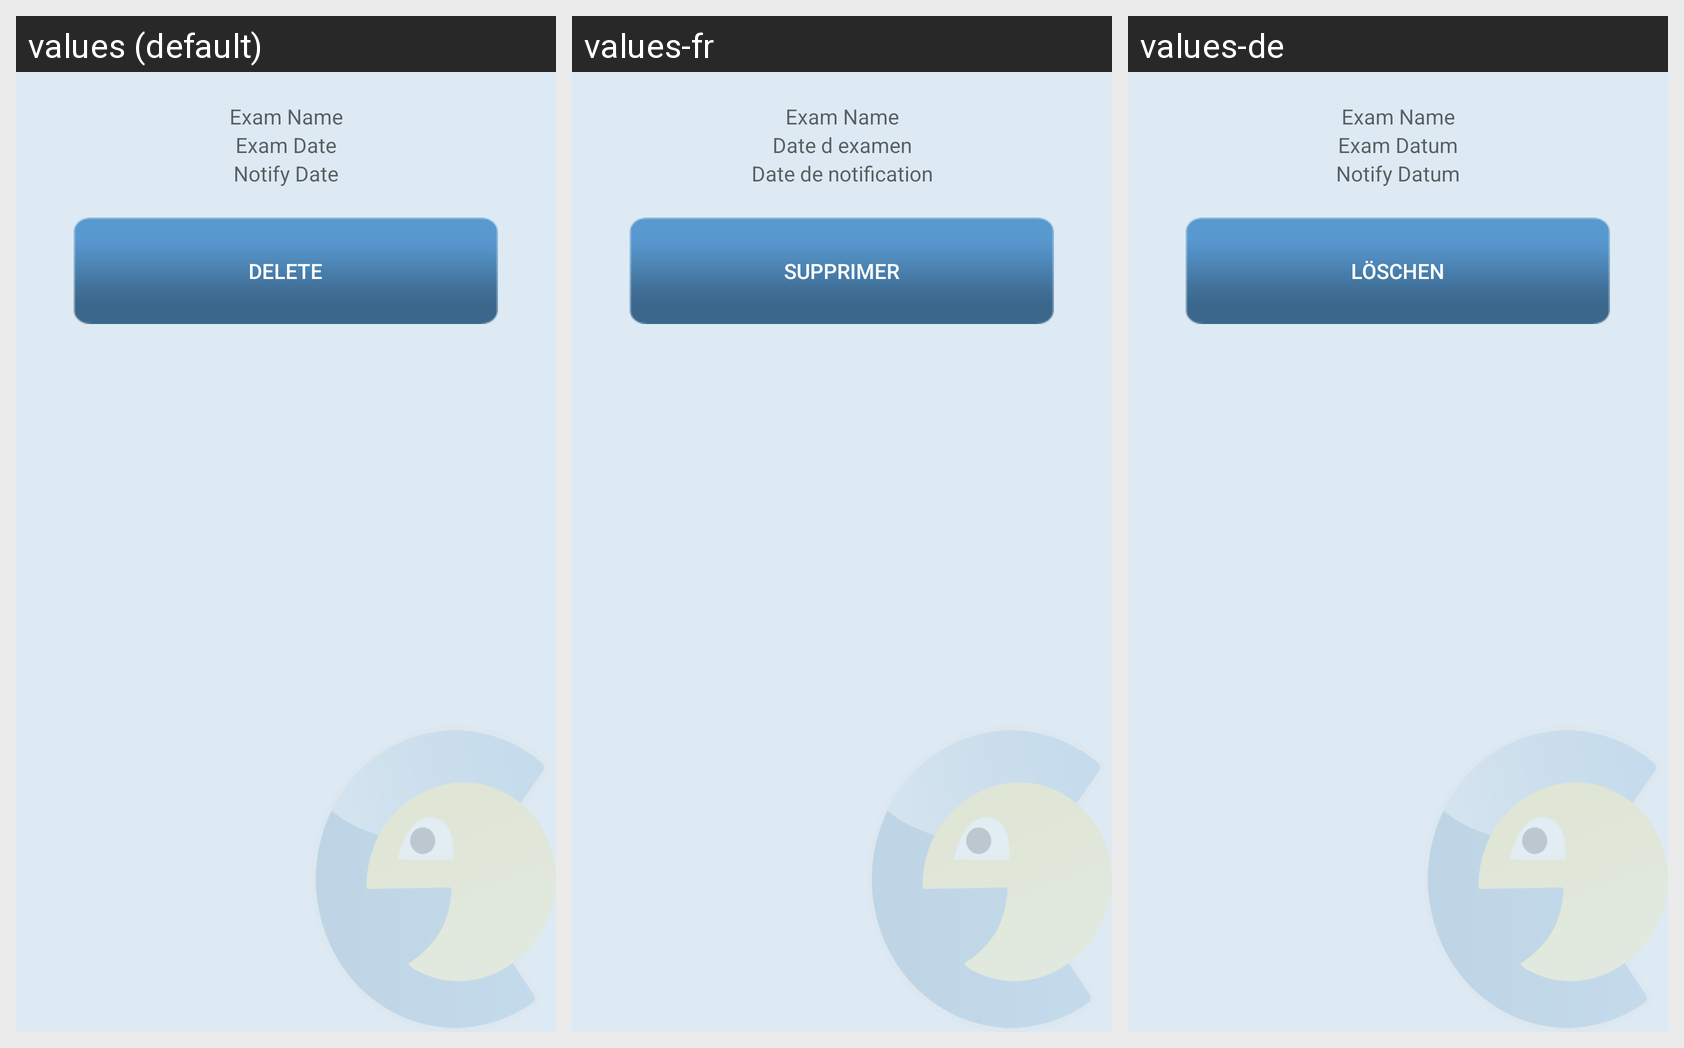

This grid shows one Android layout under several languages. Give, for every string resource on the screen, its name, the default text and each shown locale's text.
Android screen res/layout/fragment_exam_view.xml rendered under 3 locales, left to right: values (default), values-fr, values-de. Device: Nexus 5 (rendered at 1080×1920; each locale shown at half size, 540×960, under a caption strip naming it); theme AppTheme.
Strings drawn on this screen, with the default value and each locale's value (text and hints the layout hard-codes, and strings that could not be matched under every locale, appear in the picture but are not listed):

exam_date
  values: Exam Date
  values-fr: Date d examen
  values-de: Exam Datum

exam_notify_date
  values: Notify Date
  values-fr: Date de notification
  values-de: Notify Datum

exam_delete
  values: Delete
  values-fr: Supprimer
  values-de: Löschen
